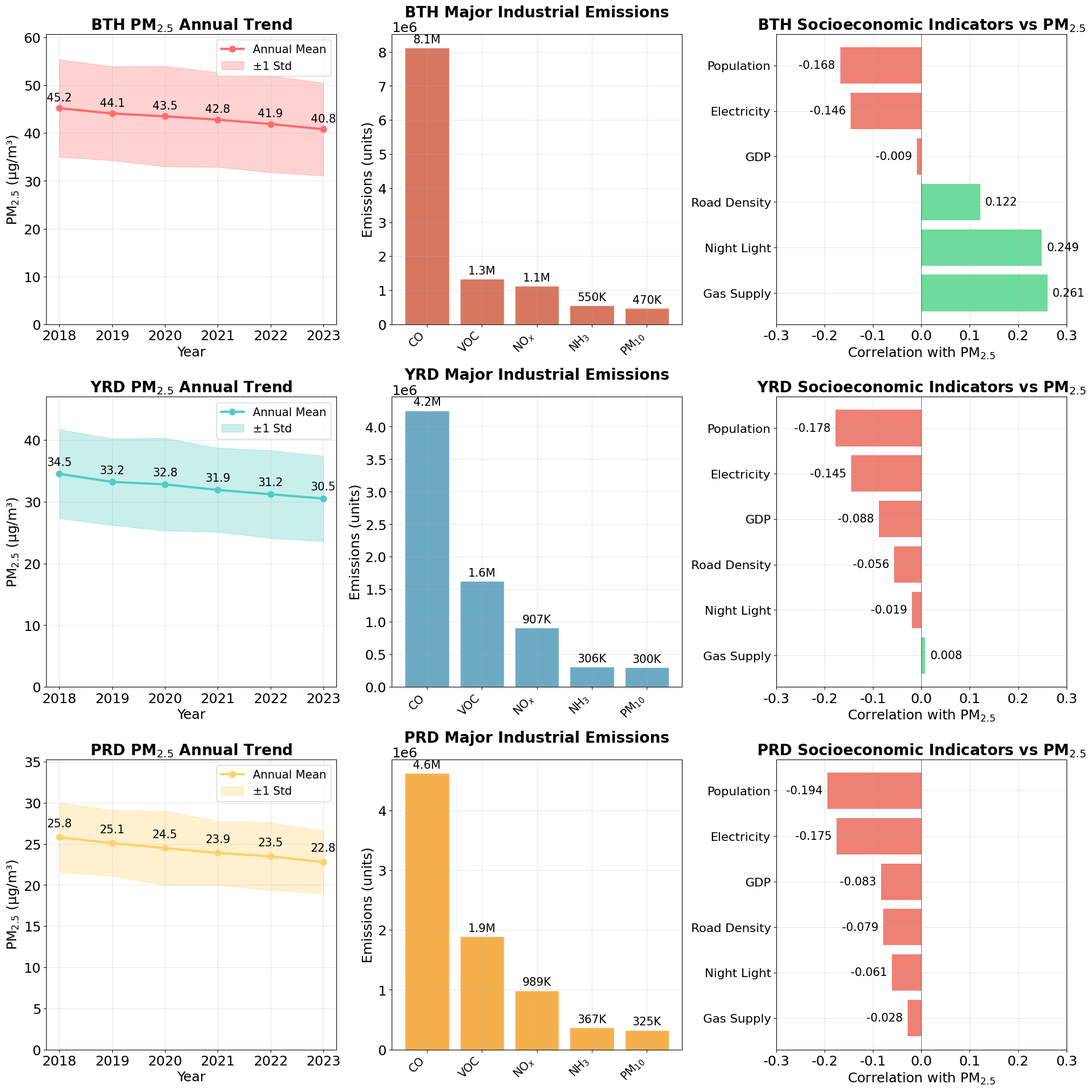

Write Python code to recreate this figure. (Note: this script raises an exception after producing the figure.)
import os
import pandas as pd
import numpy as np
import matplotlib.pyplot as plt
import matplotlib.colors as mcolors
from matplotlib.gridspec import GridSpec
import warnings
warnings.filterwarnings('ignore')

# ===================== 基础配置 =====================
# 英文化，使用 Times New Roman
plt.rcParams['font.family'] = 'Times New Roman'
plt.rcParams['axes.unicode_minus'] = False

# 全局样式配置
plt.rcParams['figure.figsize'] = (20, 20)  # 画布大小（正方形）
plt.rcParams['axes.grid'] = True           # 显示网格
plt.rcParams['grid.alpha'] = 0.3           # 网格透明度
plt.rcParams['xtick.labelsize'] = 18       # x轴刻度字体大小
plt.rcParams['ytick.labelsize'] = 18       # y轴刻度字体大小
plt.rcParams['axes.labelsize'] = 20        # 坐标轴标签字体大小
plt.rcParams['axes.titlesize'] = 22        # 子图标题字体大小
plt.rcParams['font.weight'] = 'normal'     # 字体粗细

# 区域配色方案（BTH/YRD/PRD）
region_config = {
    'BTH': {'color': '#C73E1D', 'pm_color': '#FF6B6B', 'light_color': '#FFB6C1'},
    'YRD': {'color': '#2E86AB', 'pm_color': '#4ECDC4', 'light_color': '#87CEEB'},
    'PRD': {'color': '#F18F01', 'pm_color': '#FFD166', 'light_color': '#FFD700'}
}

# ===================== 数据准备（示例数据） =====================
# 模拟三大地区的面板数据分析结果
# 实际使用时替换为你的真实数据
np.random.seed(42)
regions = ['BTH', 'YRD', 'PRD']
years = list(range(2018, 2024))

# PM2.5 annual data
pm25_data = {
    'BTH': {'mean': [45.2, 44.1, 43.5, 42.8, 41.9, 40.8], 'std': [10.2, 9.8, 10.5, 9.9, 10.1, 9.7]},
    'YRD': {'mean': [34.5, 33.2, 32.8, 31.9, 31.2, 30.5], 'std': [7.2, 7.0, 7.5, 6.8, 7.1, 6.9]},
    'PRD': {'mean': [25.8, 25.1, 24.5, 23.9, 23.5, 22.8], 'std': [4.2, 4.0, 4.5, 3.9, 4.1, 3.8]}
}

# Industrial emission data (Top5)
emission_data = {
    'BTH': [8117684, 1332399, 1128019, 550335, 470043],
    'YRD': [4248721, 1624581, 907246, 306001, 299824],
    'PRD': [4624474, 1892627, 988936, 367166, 324528]
}
emission_labels = ['CO', 'VOC', r'NO$_{x}$', r'NH$_{3}$', r'PM$_{10}$']

# Socioeconomic indicators correlation
corr_data = {
    'BTH': [0.261, 0.249, 0.122, -0.009, -0.146, -0.168],
    'YRD': [0.008, -0.019, -0.056, -0.088, -0.145, -0.178],
    'PRD': [-0.028, -0.061, -0.079, -0.083, -0.175, -0.194]
}
corr_labels = ['Gas Supply', 'Night Light', 'Road Density', 'GDP', 'Electricity', 'Population']

# ===================== 九合一图表绘制 =====================
# 创建画布（constrained_layout 与 set_box_aspect 兼容，保持子图正方形）
fig = plt.figure(figsize=(20, 20), facecolor='white', constrained_layout=True)

# 使用GridSpec创建9宫格布局（3行3列）
# height_ratios: 行高比例，width_ratios: 列宽比例
gs = GridSpec(3, 3, figure=fig, 
              height_ratios=[1, 1, 1],    # 三行等高（正方形网格）
              width_ratios=[1, 1, 1])     # 三列等宽（正方形网格）

# 遍历每个区域，绘制对应的子图
for idx, region in enumerate(regions):
    config = region_config[region]
    
    # ========== 第一列：PM2.5年度变化趋势图 ==========
    ax1 = fig.add_subplot(gs[idx, 0])  # 第idx行，第0列
    
    # 绘制均值折线
    mean_vals = pm25_data[region]['mean']
    std_vals = pm25_data[region]['std']
    
    line = ax1.plot(years, mean_vals, marker='o', linewidth=3, 
                    color=config['pm_color'], label='Annual Mean', markersize=8)
    
    # 绘制标准差填充带
    ax1.fill_between(years, 
                    np.array(mean_vals) - np.array(std_vals),
                    np.array(mean_vals) + np.array(std_vals),
                    alpha=0.3, color=config['pm_color'], label='±1 Std')
    
    # 美化配置
    ax1.set_xlabel('Year', fontsize=18)
    ax1.set_ylabel(r'PM$_{2.5}$ (μg/m³)', fontsize=18)
    ax1.set_title(f'{region} PM$_{{2.5}}$ Annual Trend', fontweight='bold', fontsize=20)
    ax1.legend(loc='upper right', fontsize=15)
    ax1.set_ylim(0, max(mean_vals) + max(std_vals) + 5)
    ax1.grid(True, alpha=0.3)
    
    # 标注数值
    for x, y in zip(years, mean_vals):
        ax1.text(x, y+1, f'{y:.1f}', ha='center', va='bottom', fontsize=15)
    ax1.set_box_aspect(1)  # 子图正方形
    
    # ========== 第二列：主要工业排放物柱状图 ==========
    ax2 = fig.add_subplot(gs[idx, 1])  # 第idx行，第1列
    
    # 绘制柱状图
    emissions = emission_data[region]
    bars = ax2.bar(range(len(emission_labels)), emissions, 
                   color=config['color'], alpha=0.7, edgecolor='white', linewidth=1)
    
    # 美化配置
    ax2.set_xticks(range(len(emission_labels)))
    ax2.set_xticklabels(emission_labels, rotation=45, ha='right', fontsize=15)
    ax2.set_ylabel('Emissions (units)', fontsize=18)
    ax2.set_title(f'{region} Major Industrial Emissions', fontweight='bold', fontsize=20)
    
    # 数值标签（简化显示）
    for bar, value in zip(bars, emissions):
        # 科学计数法显示大数
        label = f'{value/1e6:.1f}M' if value > 1e6 else f'{value/1e3:.0f}K'
        ax2.text(bar.get_x() + bar.get_width()/2, bar.get_height() + max(emissions)*0.01,
                label, ha='center', va='bottom', fontsize=15)
    ax2.set_box_aspect(1)  # 子图正方形
    
    # ========== 第三列：经济社会指标相关性水平条形图 ==========
    ax3 = fig.add_subplot(gs[idx, 2])  # 第idx行，第2列
    
    # 相关性数据
    corrs = corr_data[region]
    
    # 根据正负值设置颜色（正相关绿色，负相关红色）
    colors = ['#2ECC71' if x > 0 else '#E74C3C' for x in corrs]
    
    # 绘制水平条形图
    bars = ax3.barh(range(len(corr_labels)), corrs, color=colors, alpha=0.7)
    
    # 美化配置
    ax3.set_yticks(range(len(corr_labels)))
    ax3.set_yticklabels(corr_labels, fontsize=16)
    ax3.set_xlabel(r'Correlation with PM$_{2.5}$', fontsize=18)
    ax3.set_title(f'{region} Socioeconomic Indicators vs PM$_{{2.5}}$', fontweight='bold', fontsize=20)
    ax3.axvline(x=0, color='black', linestyle='-', alpha=0.5, linewidth=0.8)
    ax3.set_xlim(-0.3, 0.3)
    
    # 数值标签
    for bar, corr in zip(bars, corrs):
        x_pos = bar.get_width() + 0.01 if corr > 0 else bar.get_width() - 0.01
        ha_align = 'left' if corr > 0 else 'right'
        ax3.text(x_pos, bar.get_y() + bar.get_height()/2, 
                f'{corr:.3f}', va='center', ha=ha_align, fontsize=15)
    ax3.set_box_aspect(1)  # 子图正方形

# ===================== 整体优化 =====================


# 保存图片（高分辨率，保存到脚本所在目录）
output_path = os.path.join(os.path.dirname(os.path.abspath(__file__)), 
                           'three_regions_comprehensive_analysis.png')
plt.savefig(output_path, dpi=300, bbox_inches='tight', facecolor='white')
plt.close()

print("Finished!")
